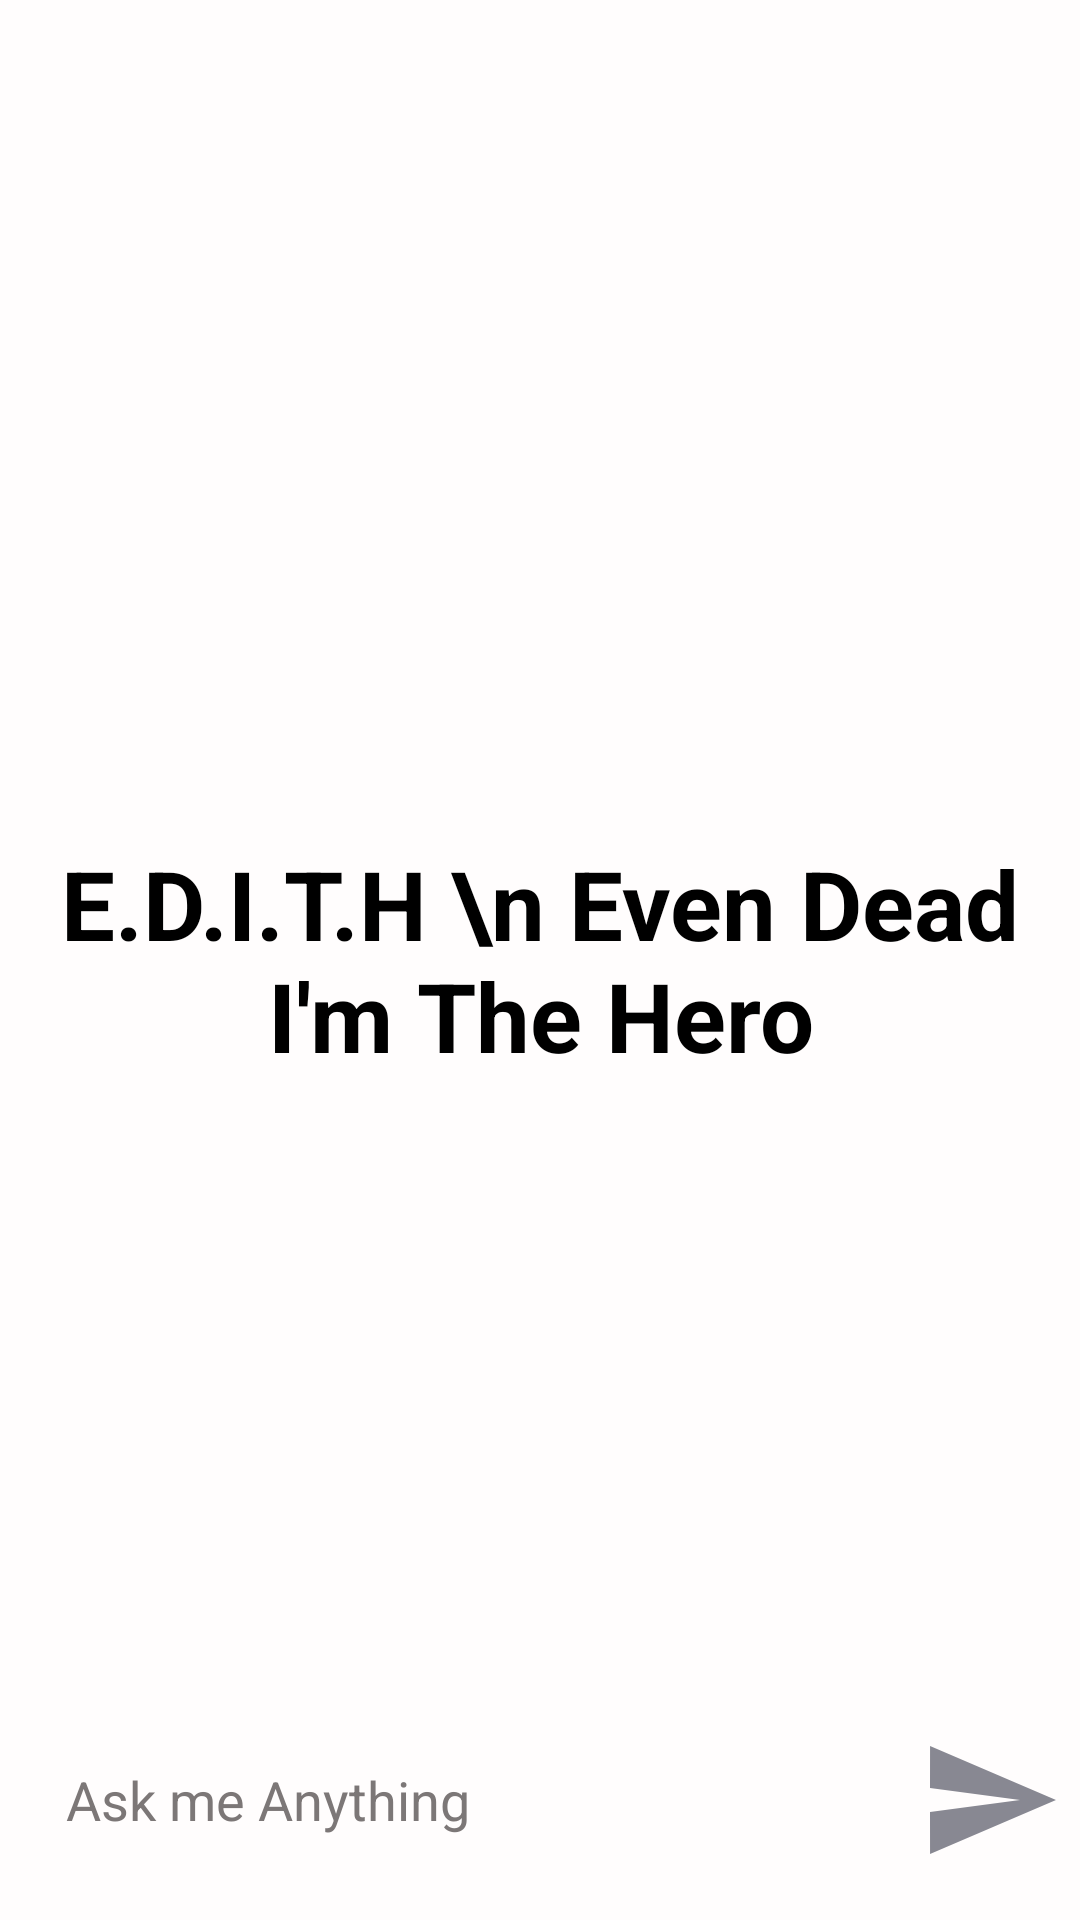

This screen was rendered from an Android layout file. Write that file and the resources it references.
<!-- AndroidManifest.xml: application theme Theme.EDITH -->
<!-- res/layout/activity_home.xml -->
<?xml version="1.0" encoding="utf-8"?>
<RelativeLayout xmlns:android="http://schemas.android.com/apk/res/android"
    xmlns:app="http://schemas.android.com/apk/res-auto"
    xmlns:tools="http://schemas.android.com/tools"
    android:layout_width="match_parent"
    android:layout_height="match_parent"
    android:orientation="vertical"
    android:background="#FFFDFD"
    tools:context=".HomeActivity">
    
    <androidx.recyclerview.widget.RecyclerView
        android:layout_width="match_parent"
        android:layout_height="match_parent"
        android:layout_above="@id/bottomLayout"
        android:id="@+id/recyclerView"/>
    <TextView
        android:layout_width="match_parent"
        android:layout_height="wrap_content"
        android:id="@+id/welcomeText"
        android:layout_centerInParent="true"
        android:text="E.D.I.T.H \n Even Dead I'm The Hero"
        android:textSize="32dp"
        android:textStyle="bold"
        android:textColor="@color/black"
        android:gravity="center"/>
    
    <RelativeLayout
        android:layout_width="match_parent"
        android:layout_height="80dp"
        android:padding="6dp"
        android:id="@+id/bottomLayout"
        android:layout_alignParentBottom="true">

        <EditText
            android:textColorHint="#7C7777"
            android:id="@+id/messageTextBox"
            android:layout_width="match_parent"
            android:layout_height="wrap_content"
            android:layout_centerInParent="true"
            android:layout_toLeftOf="@id/sendButton"
            android:background="@drawable/rounded_corner"
            android:hint="Ask me Anything"
            android:importantForAutofill="no"
            android:inputType="text"
            android:padding="16dp"
            android:textColor="#090909" />

        <ImageButton
            android:id="@+id/sendButton"
            android:layout_width="48dp"
            android:layout_height="48dp"
            android:layout_alignParentEnd="true"
            android:layout_centerInParent="true"
            android:layout_marginStart="10dp"
            android:background="?attr/selectableItemBackgroundBorderless"
            android:contentDescription="@string/speakableText"
            android:padding="8dp"
            android:src="@drawable/baseline_send_24" />
    </RelativeLayout>
    
</RelativeLayout>
<!-- resources referenced by this layout -->
<resources>
  <!-- drawable baseline_send_24 (drawable) -->
  <vector android:autoMirrored="true" android:height="48dp"
      android:tint="#888892" android:viewportHeight="24"
      android:viewportWidth="24" android:width="48dp" xmlns:android="http://schemas.android.com/apk/res/android">
      <path
          android:fillColor="@android:color/white"
          android:pathData="M2.01,21L23,12 2.01,3 2,10l15,2 -15,2z"/>
  </vector>
  <string name="speakableText">Send Button</string>
  <style name="Theme.EDITH" parent="Theme.MaterialComponents.DayNight.NoActionBar">
          
          <item name="colorPrimary">@color/purple_500</item>
          <item name="colorPrimaryVariant">@color/purple_700</item>
          <item name="colorOnPrimary">@color/white</item>
          
          <item name="colorSecondary">@color/teal_200</item>
          <item name="colorSecondaryVariant">@color/teal_700</item>
          <item name="colorOnSecondary">@color/black</item>
          
          <item name="android:statusBarColor">?attr/colorPrimaryVariant</item>
          
      </style>
  <!-- not gathered from this repository: default colours our renderer supplied (Android Studio template values) -->
  <color name="purple_500">#FF6200EE</color>
  <color name="purple_700">#FF3700B3</color>
  <color name="teal_200">#FF03DAC5</color>
  <color name="teal_700">#FF018786</color>
  <color name="black">#FF000000</color>
  <color name="white">#FFFFFFFF</color>
</resources>
